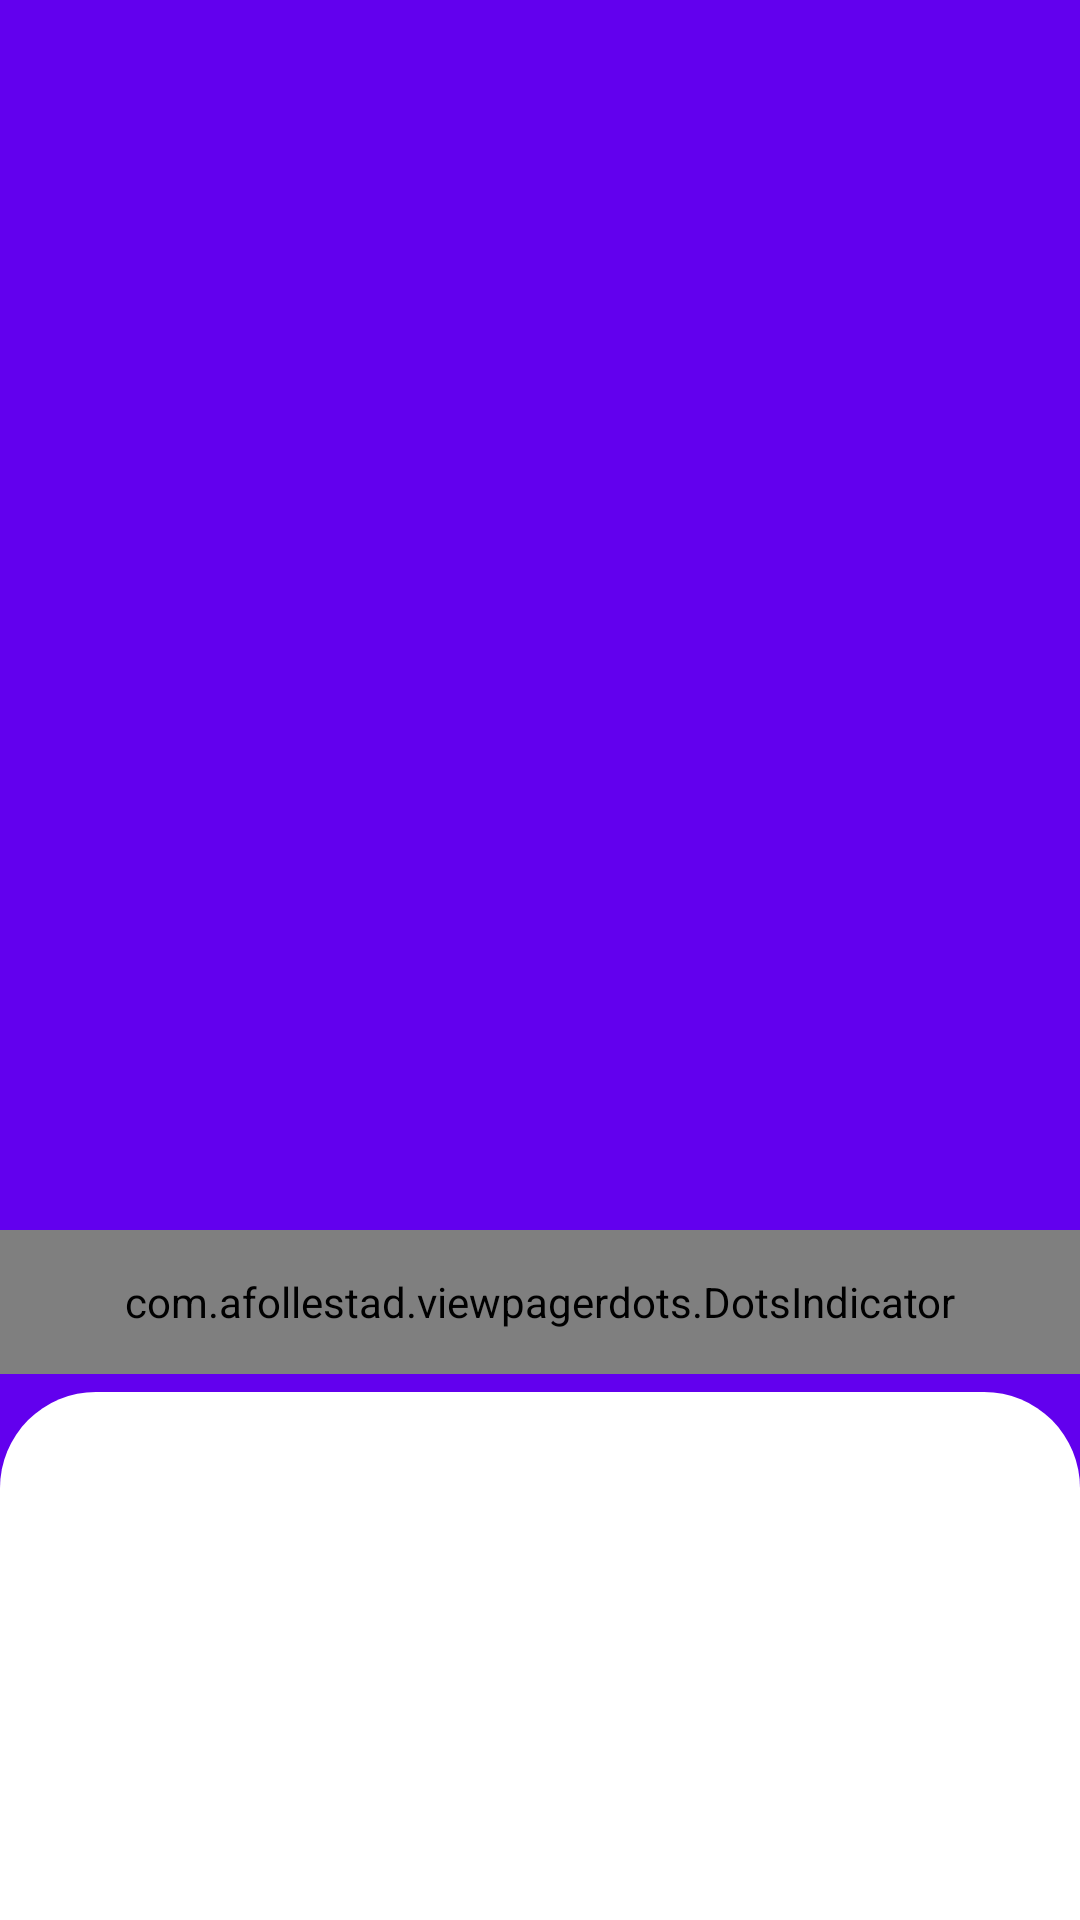

Reconstruct the res/layout file that produces this screen, plus the resources it refers to.
<!-- AndroidManifest.xml: application theme Theme.DemoApplication -->
<!-- res/layout/fragment_main_screen.xml -->
<?xml version="1.0" encoding="utf-8"?>
<layout
    xmlns:android="http://schemas.android.com/apk/res/android"
    xmlns:app="http://schemas.android.com/apk/res-auto"
    xmlns:tools="http://schemas.android.com/tools"
    tools:context=".MainScreen">

    <androidx.coordinatorlayout.widget.CoordinatorLayout
        android:elevation="0dp"
        android:layout_width="match_parent"
        android:layout_height="match_parent">

        <com.google.android.material.appbar.AppBarLayout
            android:layout_width="match_parent"
            android:layout_height="wrap_content"
            android:fitsSystemWindows="true">

            <com.google.android.material.appbar.CollapsingToolbarLayout
                android:layout_width="match_parent"
                android:layout_height="wrap_content"
                app:layout_scrollFlags="scroll|exitUntilCollapsed"
                android:fitsSystemWindows="true">


                <androidx.viewpager.widget.ViewPager
                    android:id="@+id/promo"
                    android:layout_width="wrap_content"
                    android:layout_height="500dp"
                    app:layout_scrollFlags="scroll|enterAlways|enterAlwaysCollapsed"
                    app:layout_collapseMode="parallax" />

                <com.afollestad.viewpagerdots.DotsIndicator
                    android:layout_gravity="bottom"
                    android:layout_marginBottom="42dp"
                    android:id="@+id/dots"
                    android:layout_width="match_parent"
                    android:layout_height="48dp"
                    />


                <View
                    android:layout_gravity="bottom"
                    app:layout_collapseMode="pin"
                    app:layout_scrollFlags="scroll|enterAlways|enterAlwaysCollapsed"
                    android:background="@drawable/tab_custom_shape"
                    android:layout_width="match_parent"
                    android:layout_height="36dp" />
            </com.google.android.material.appbar.CollapsingToolbarLayout>

        </com.google.android.material.appbar.AppBarLayout>

        <androidx.viewpager2.widget.ViewPager2
            android:id="@+id/menuPages"
            android:layout_width="match_parent"
            android:layout_height="match_parent"
            app:layout_behavior="com.google.android.material.appbar.AppBarLayout$ScrollingViewBehavior" />

    </androidx.coordinatorlayout.widget.CoordinatorLayout>
</layout>
<!-- resources referenced by this layout -->
<resources>
  <!-- drawable tab_custom_shape (drawable) -->
  <?xml version="1.0" encoding="utf-8"?>
  <shape xmlns:android="http://schemas.android.com/apk/res/android">
      <corners android:topLeftRadius="32dp" android:topRightRadius="32dp" />
      <solid android:color="@color/white" />
  </shape>
  <style name="Theme.DemoApplication" parent="Theme.MaterialComponents.DayNight.NoActionBar">
          
          <item name="colorPrimary">@color/purple_500</item>
          <item name="colorPrimaryVariant">@color/purple_700</item>
          <item name="colorOnPrimary">@color/white</item>
          
          <item name="colorSecondary">@color/teal_200</item>
          <item name="colorSecondaryVariant">@color/teal_700</item>
          <item name="colorOnSecondary">@color/black</item>
          
          <item name="android:statusBarColor" tools:targetApi="l">?attr/colorPrimaryVariant</item>
          
      </style>
  <color name="white">#FFFFFFFF</color>
  <color name="purple_500">#FF6200EE</color>
  <color name="purple_700">#FF3700B3</color>
  <color name="teal_200">#FF03DAC5</color>
  <color name="teal_700">#FF018786</color>
  <color name="black">#FF000000</color>
</resources>
